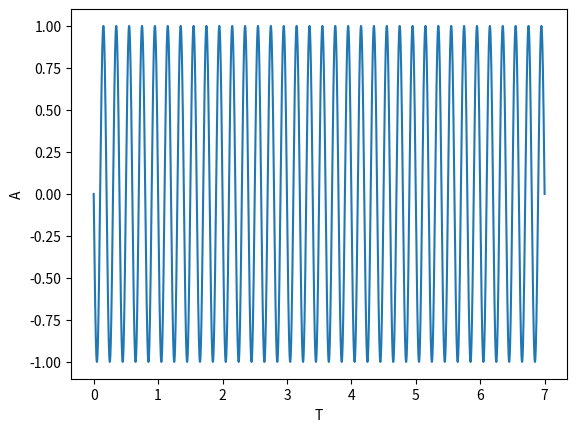

Recreate this plot in Python. (Note: this script raises an exception after producing the figure.)
import math
from matplotlib import pyplot as plt

# [redacted]
fi = math.pi * 5
A = 1.0
fs = 100
def sT(t):
    return A * math.sin(( 2*math.pi * 5 * t) +fi )


def funkcja1():
    tZero = 0; tN = 7; deltaT =(1.0/1000); tn = tZero; n = 0
    tab = []; tab2 = []
    while(tn <= tN):
        print(tn," ",sT(tn)," \n")


        tab.append(tn)
        tab2.append( sT(tn) )

        tn=tZero + (n * deltaT)
        n = n + 1

    plt.plot(tab,tab2)
    plt.xlabel('T')
    plt.ylabel('A')
    plt.savefig('./lab02/wykres1.png')
    

def sT2(t):
    return round(((((A * math.sin(( 2*math.pi * 5 * t) +fi ))+1 ) / 2*A) * 2**16),0)


def funkcja2():
    fs =500 #hz
    tZero = 0; tN = 7; deltaT =(1/fs); tn = tZero; n = 0
    tab = []; tab2 = []
    while(tn <= tN):
        print(tn," ",sT2(tn)," \n")


        tab.append(tn)
        tab2.append( sT2(tn) )

        tn=tZero + (n * deltaT)
        n = n + 1

    plt.figure()
    plt.plot(tab,tab2,'.')
    plt.xlabel('T')
    plt.ylabel('A')
    plt.savefig('./lab02/wykres2.png')

def sT3(t):
    return round(((((A * math.sin(( 2*math.pi * 5 * t) +fi )) + 1) / 2*A) * 2**8),0)

def funkcja3():
    tZero = 0; tN = 7; deltaT =(1.0/250); tn = tZero; n = 0
    tab = []; tab2 = []
    while(tn <= tN):
        print(tn," ",sT3(tn)," \n")


        tab.append(tn)
        tab2.append( sT3(tn) )

        tn=tZero + (n * deltaT)
        n = n + 1

    plt.figure()
    plt.plot(tab,tab2,'.')
    plt.xlabel('T')
    plt.ylabel('A')
    plt.savefig('./lab02/wykres3.png')


funkcja1()
funkcja2()
funkcja3()
plt.show()

